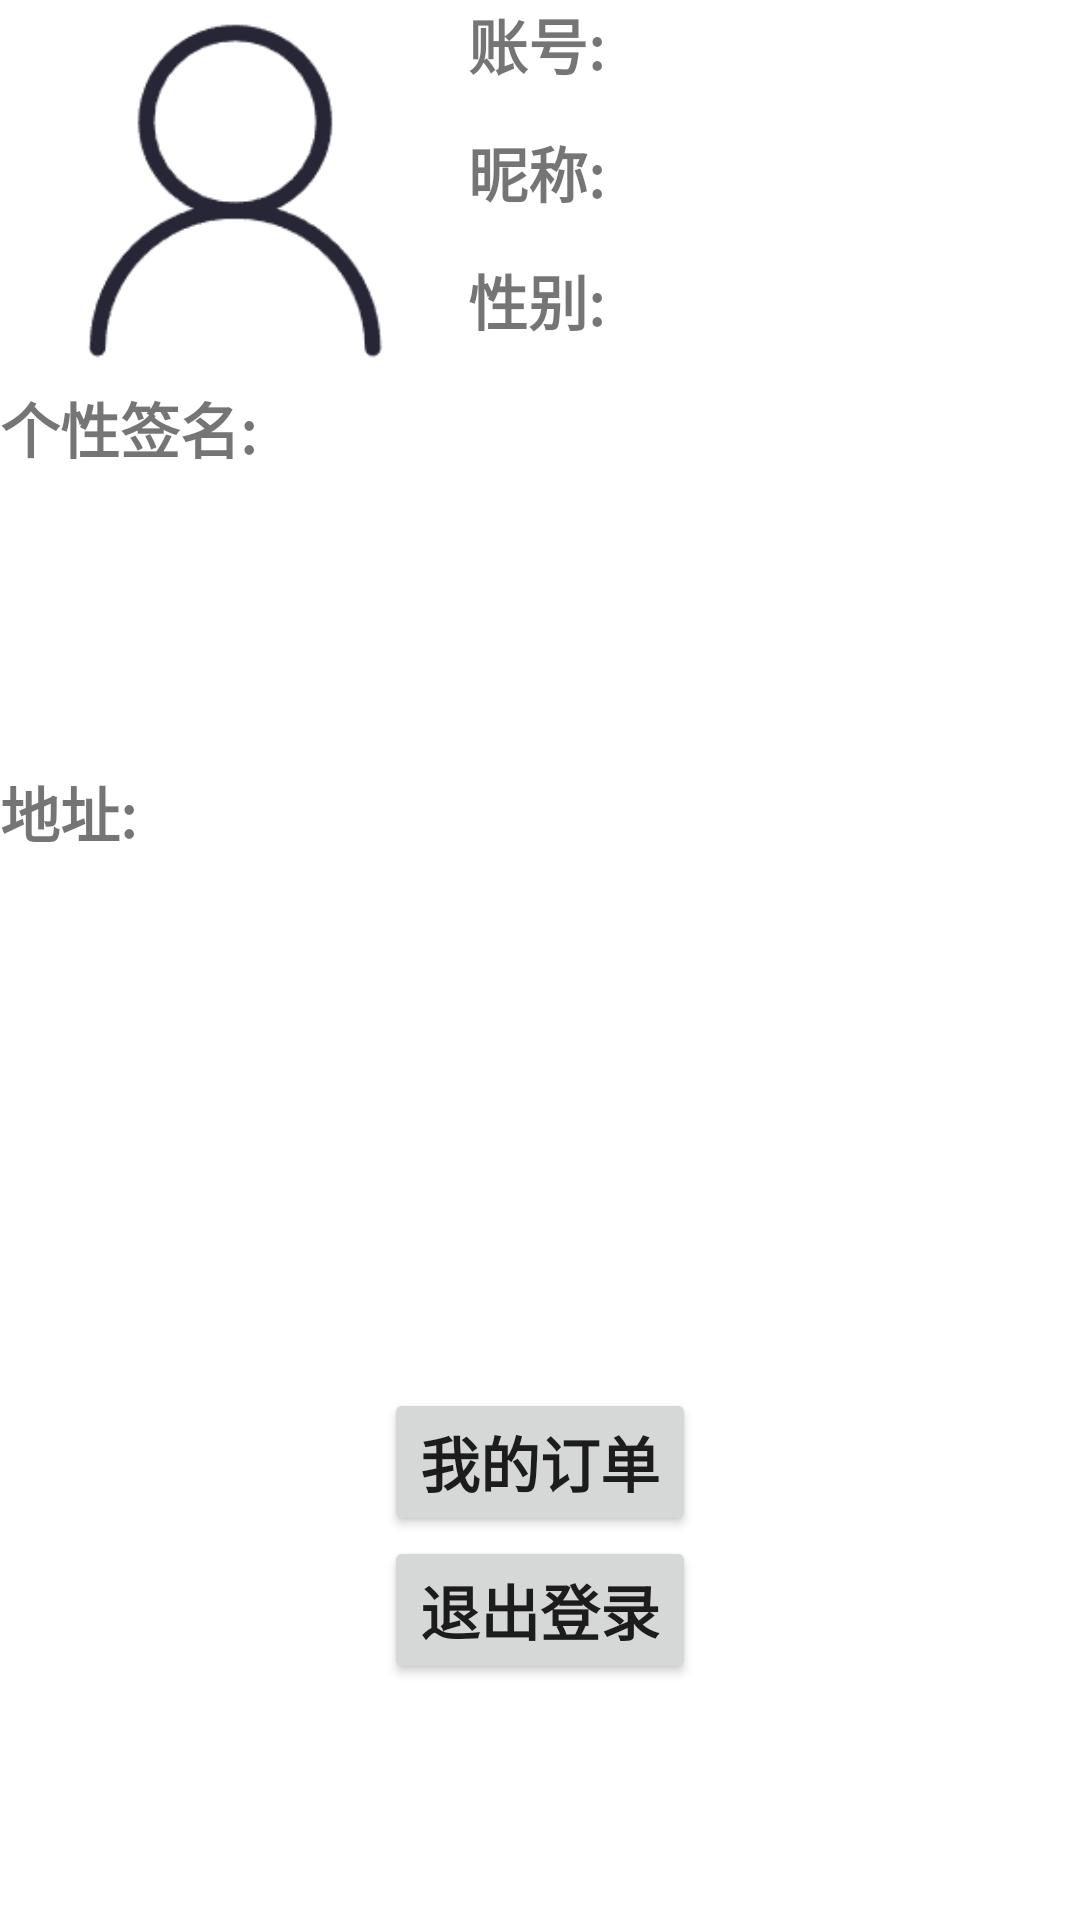

Here is an Android app screen rendered from its layout file. Give the layout XML and the strings, colors and styles it references.
<!-- AndroidManifest.xml: application theme Theme.Ecommerceplatform -->
<!-- res/layout/fragment_my.xml -->
<?xml version="1.0" encoding="utf-8"?>
<LinearLayout xmlns:android="http://schemas.android.com/apk/res/android"
    android:layout_width="match_parent"
    android:layout_height="match_parent"
    android:orientation="vertical">

    <LinearLayout
        android:layout_width="match_parent"
        android:layout_height="0dp"
        android:layout_weight="1"
        android:orientation="horizontal">

        <ImageView
            android:id="@+id/imageView"
            android:layout_width="88dp"
            android:layout_height="match_parent"
            android:layout_weight="1"
            android:src="@drawable/my" />

        <LinearLayout
            android:layout_width="0dp"
            android:layout_height="match_parent"
            android:layout_weight="3"
            android:orientation="vertical">
            <LinearLayout
                android:layout_width="match_parent"
                android:layout_height="0dp"
                android:layout_weight="0.5"
                android:orientation="horizontal">

                <TextView
                    android:layout_width="0dp"
                    android:layout_height="wrap_content"
                    android:layout_weight="1"
                    android:textStyle="bold"
                    android:text="账号:"
                    android:textSize="20sp" />

                <TextView
                    android:id="@+id/number"
                    android:layout_width="0dp"
                    android:layout_height="wrap_content"
                    android:layout_weight="3"
                    android:textStyle="bold"
                    android:textSize="20sp" />

            </LinearLayout>

            <LinearLayout
                android:layout_width="match_parent"
                android:layout_height="0dp"
                android:layout_weight="0.5"
                android:orientation="horizontal">

                <TextView
                    android:layout_width="0dp"
                    android:layout_height="wrap_content"
                    android:layout_weight="1"
                    android:textStyle="bold"
                    android:text="昵称:"
                    android:textSize="20sp" />

                <TextView
                    android:id="@+id/name"
                    android:layout_width="0dp"
                    android:layout_height="wrap_content"
                    android:layout_weight="3"
                    android:textStyle="bold"
                    android:textSize="20sp" />

            </LinearLayout>

            <LinearLayout
                android:layout_width="match_parent"
                android:layout_height="0dp"
                android:layout_weight="0.5"
                android:orientation="horizontal">

                <TextView
                    android:layout_width="0dp"
                    android:layout_height="wrap_content"
                    android:layout_weight="1"
                    android:textStyle="bold"
                    android:text="性别:"
                    android:textSize="20sp" />

                <TextView
                    android:id="@+id/sex"
                    android:layout_width="0dp"
                    android:layout_height="wrap_content"
                    android:layout_weight="3"
                    android:textStyle="bold"
                    android:textSize="20sp" />

            </LinearLayout>
        </LinearLayout>

    </LinearLayout>

    <LinearLayout
        android:layout_width="match_parent"
        android:layout_height="0dp"
        android:layout_weight="1"
        android:orientation="horizontal">

        <TextView
            android:layout_width="0dp"
            android:layout_height="wrap_content"
            android:layout_weight="2"
            android:textStyle="bold"
            android:text="个性签名:"
            android:textSize="20sp" />

        <TextView
            android:id="@+id/introduction"
            android:layout_width="0dp"
            android:layout_height="match_parent"
            android:layout_weight="3"
            android:textStyle="bold"
            android:textSize="20sp" />

    </LinearLayout>



    <LinearLayout
        android:layout_width="match_parent"
        android:layout_height="0dp"
        android:layout_weight="1"
        android:orientation="horizontal">

        <TextView
            android:layout_width="0dp"
            android:layout_height="wrap_content"
            android:layout_weight="2"
            android:textStyle="bold"
            android:text="地址:"
            android:textSize="20sp" />

        <TextView
            android:id="@+id/address"
            android:layout_width="0dp"
            android:layout_height="wrap_content"
            android:layout_weight="3"
            android:textStyle="bold"
            android:textSize="20sp" />

    </LinearLayout>

    <LinearLayout
        android:layout_width="match_parent"
        android:layout_height="0dp"
        android:layout_weight="2"
        android:orientation="vertical"
        android:gravity="center">
        <Button
            android:id="@+id/btn1"
            android:layout_width="wrap_content"
            android:layout_height="wrap_content"
            android:text="我的订单"
            android:textSize="20sp"
            android:textStyle="bold"
            android:layout_gravity="center"/>
        <Button
            android:id="@+id/btn2"
            android:layout_width="wrap_content"
            android:layout_height="wrap_content"
            android:text="退出登录"
            android:textSize="20sp"
            android:textStyle="bold"
            android:layout_gravity="center"/>

    </LinearLayout>

</LinearLayout>
<!-- resources referenced by this layout -->
<resources>
  <!-- drawable my: png bitmap (drawable, 3950 bytes) -->
  <style name="Theme.Ecommerceplatform" parent="Theme.MaterialComponents.DayNight.DarkActionBar">
          
          <item name="colorPrimary">#88B5E6</item>
          <item name="colorPrimaryVariant">#88B5E6</item>
          <item name="colorOnPrimary">@color/white</item>
          
          <item name="colorSecondary">#88B5E6</item>
          <item name="colorSecondaryVariant">#88B5E6</item>
          <item name="colorOnSecondary">@color/black</item>
          
          <item name="android:statusBarColor">?attr/colorPrimaryVariant</item>
          
      </style>
  <!-- not gathered from this repository: default colours our renderer supplied (Android Studio template values) -->
  <color name="black">#FF000000</color>
  <color name="white">#FFFFFFFF</color>
</resources>
